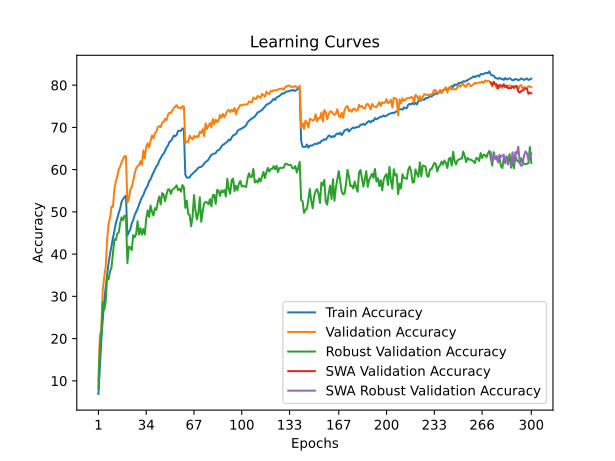

Values plotted in this chart, from the file beside it:
time; train_accuracy; train_loss; valid_accuracy; valid_loss; valid_accuracy_robust; valid_accuracy_swa; valid_accuracy_robust_swa
30,3267; 6,8878; 4,2205; 10,0500; 4,0013; 8,1793; 10,0500; 8,1793
63,2770; 13,5411; 3,8877; 20,7200; 3,5841; 17,9379; 20,7200; 17,9379
95,0269; 19,7154; 3,6090; 22,1300; 3,7587; 21,5172; 22,1300; 21,5172
126,8950; 24,5651; 3,4002; 31,6000; 3,2097; 28,6483; 31,6000; 28,6483
159,7789; 28,7715; 3,2332; 34,6300; 3,0442; 26,8138; 34,6300; 26,8138
189,9566; 32,1804; 3,0941; 36,9000; 2,9373; 28,8138; 36,9000; 28,8138
223,4230; 35,1663; 2,9916; 43,3100; 2,8109; 34,7103; 43,3100; 34,7103
255,0147; 37,9439; 2,8908; 47,2000; 2,6094; 34,0621; 47,2000; 34,0621
285,9200; 40,0501; 2,8082; 48,5600; 2,5553; 35,8345; 48,5600; 35,8345
318,9642; 41,8577; 2,7371; 51,2300; 2,4625; 36,7517; 51,2300; 36,7517
350,0949; 43,8557; 2,6716; 51,1700; 2,4351; 40,2897; 51,1700; 40,2897
382,3453; 45,4529; 2,6161; 55,3100; 2,3055; 43,5034; 55,3100; 43,5034
415,7082; 47,3267; 2,5548; 57,2000; 2,2902; 43,3241; 57,2000; 43,3241
446,3268; 48,4429; 2,5083; 58,3600; 2,2123; 44,8759; 58,3600; 44,8759
479,9268; 49,7214; 2,4668; 60,0800; 2,1458; 45,0966; 60,0800; 45,0966
511,3751; 50,8116; 2,4259; 60,7200; 2,1469; 47,3655; 60,7200; 47,3655
543,3146; 52,4349; 2,3796; 61,8000; 2,1260; 48,7034; 61,8000; 48,7034
576,7201; 53,0220; 2,3577; 62,5000; 2,0917; 48,0276; 62,5000; 48,0276
607,3826; 53,5230; 2,3415; 63,2100; 2,0443; 49,1241; 63,2100; 49,1241
641,5854; 53,8236; 2,3308; 63,1600; 2,0440; 48,8138; 63,1600; 48,8138
675,3215; 44,4449; 2,6435; 52,2100; 2,4220; 37,8897; 52,2100; 37,8897
709,2740; 45,1904; 2,6255; 53,0400; 2,4452; 41,7724; 53,0400; 41,7724
744,1724; 45,8517; 2,5996; 55,2900; 2,3513; 41,5862; 55,2900; 41,5862
777,2595; 47,3006; 2,5561; 55,8100; 2,3329; 40,9310; 55,8100; 40,9310
811,9692; 48,0541; 2,5260; 57,3300; 2,2582; 44,5172; 57,3300; 44,5172
844,8133; 49,2365; 2,4829; 59,0800; 2,1964; 43,9724; 59,0800; 43,9724
877,9739; 49,9719; 2,4519; 60,2700; 2,1972; 44,7034; 60,2700; 44,7034
912,2591; 50,7154; 2,4261; 60,7900; 2,1493; 47,7862; 60,7900; 47,7862
944,7423; 51,7054; 2,3997; 61,0300; 2,1734; 44,6276; 61,0300; 44,6276
978,6879; 52,6152; 2,3657; 61,9900; 2,1272; 46,1379; 61,9900; 46,1379
1011,6195; 53,4389; 2,3361; 61,1300; 2,1312; 44,6000; 61,1300; 44,6000
1045,3881; 53,9800; 2,3128; 64,5800; 2,0151; 45,9586; 64,5800; 45,9586
1079,5330; 54,9238; 2,2800; 62,6500; 2,1044; 44,6276; 62,6500; 44,6276
1112,1406; 55,6493; 2,2628; 65,3500; 2,0379; 48,4138; 65,3500; 48,4138
1146,5847; 56,1944; 2,2402; 66,2500; 1,9568; 50,3310; 66,2500; 50,3310
1179,5656; 57,2445; 2,2093; 65,2200; 1,9924; 48,8000; 65,2200; 48,8000
1213,3461; 57,7054; 2,1866; 66,8400; 1,9563; 51,4966; 66,8400; 51,4966
1246,7931; 58,5792; 2,1622; 68,0800; 1,9429; 49,9931; 68,0800; 49,9931
1279,6662; 59,2846; 2,1396; 67,3800; 1,9518; 49,1241; 67,3800; 49,1241
1313,8613; 59,9198; 2,1154; 68,6100; 1,9316; 50,8828; 68,6100; 50,8828
1346,8246; 60,7655; 2,0934; 69,0100; 1,9019; 50,4759; 69,0100; 50,4759
1380,7939; 61,1523; 2,0717; 70,0600; 1,8496; 52,3586; 70,0600; 52,3586
1414,8118; 62,1403; 2,0434; 70,3200; 1,8646; 53,6414; 70,3200; 53,6414
1447,4201; 62,6954; 2,0297; 70,0600; 1,8658; 51,7586; 70,0600; 51,7586
1481,8529; 63,3888; 2,0058; 71,1000; 1,8183; 54,4345; 71,1000; 54,4345
1514,7735; 63,7856; 1,9882; 71,3000; 1,8057; 54,1448; 71,3000; 54,1448
1547,6333; 64,4188; 1,9711; 72,0500; 1,7810; 52,5379; 72,0500; 52,5379
1581,7298; 65,2365; 1,9493; 71,7200; 1,8392; 54,0690; 71,7200; 54,0690
1614,3250; 65,6593; 1,9227; 72,9200; 1,8027; 55,2759; 72,9200; 55,2759
1648,8745; 66,5611; 1,9053; 73,4600; 1,7579; 55,3448; 73,4600; 55,3448
1681,8960; 66,7796; 1,8943; 73,3800; 1,7700; 54,2483; 73,3800; 54,2483
1715,6994; 67,3387; 1,8747; 73,9500; 1,7748; 55,2414; 73,9500; 55,2414
1749,5777; 68,0321; 1,8619; 74,6100; 1,7700; 55,4690; 74,6100; 55,4690
1782,5604; 67,9078; 1,8537; 74,8400; 1,7237; 55,7931; 74,8400; 55,7931
1816,7147; 68,2184; 1,8462; 75,2700; 1,7624; 56,2828; 75,2700; 56,2828
1849,3952; 69,1423; 1,8268; 74,6300; 1,7392; 55,1310; 74,6300; 55,1310
1882,9840; 69,2204; 1,8174; 74,7100; 1,7326; 55,5034; 74,7100; 55,5034
1916,8885; 69,1723; 1,8176; 74,4700; 1,7173; 54,7793; 74,4700; 54,7793
1949,1104; 69,7395; 1,8097; 75,0300; 1,7288; 56,3448; 75,0300; 56,3448
1983,1536; 69,6212; 1,8080; 74,9600; 1,7346; 55,8276; 74,9600; 55,8276
... 240 more rows
